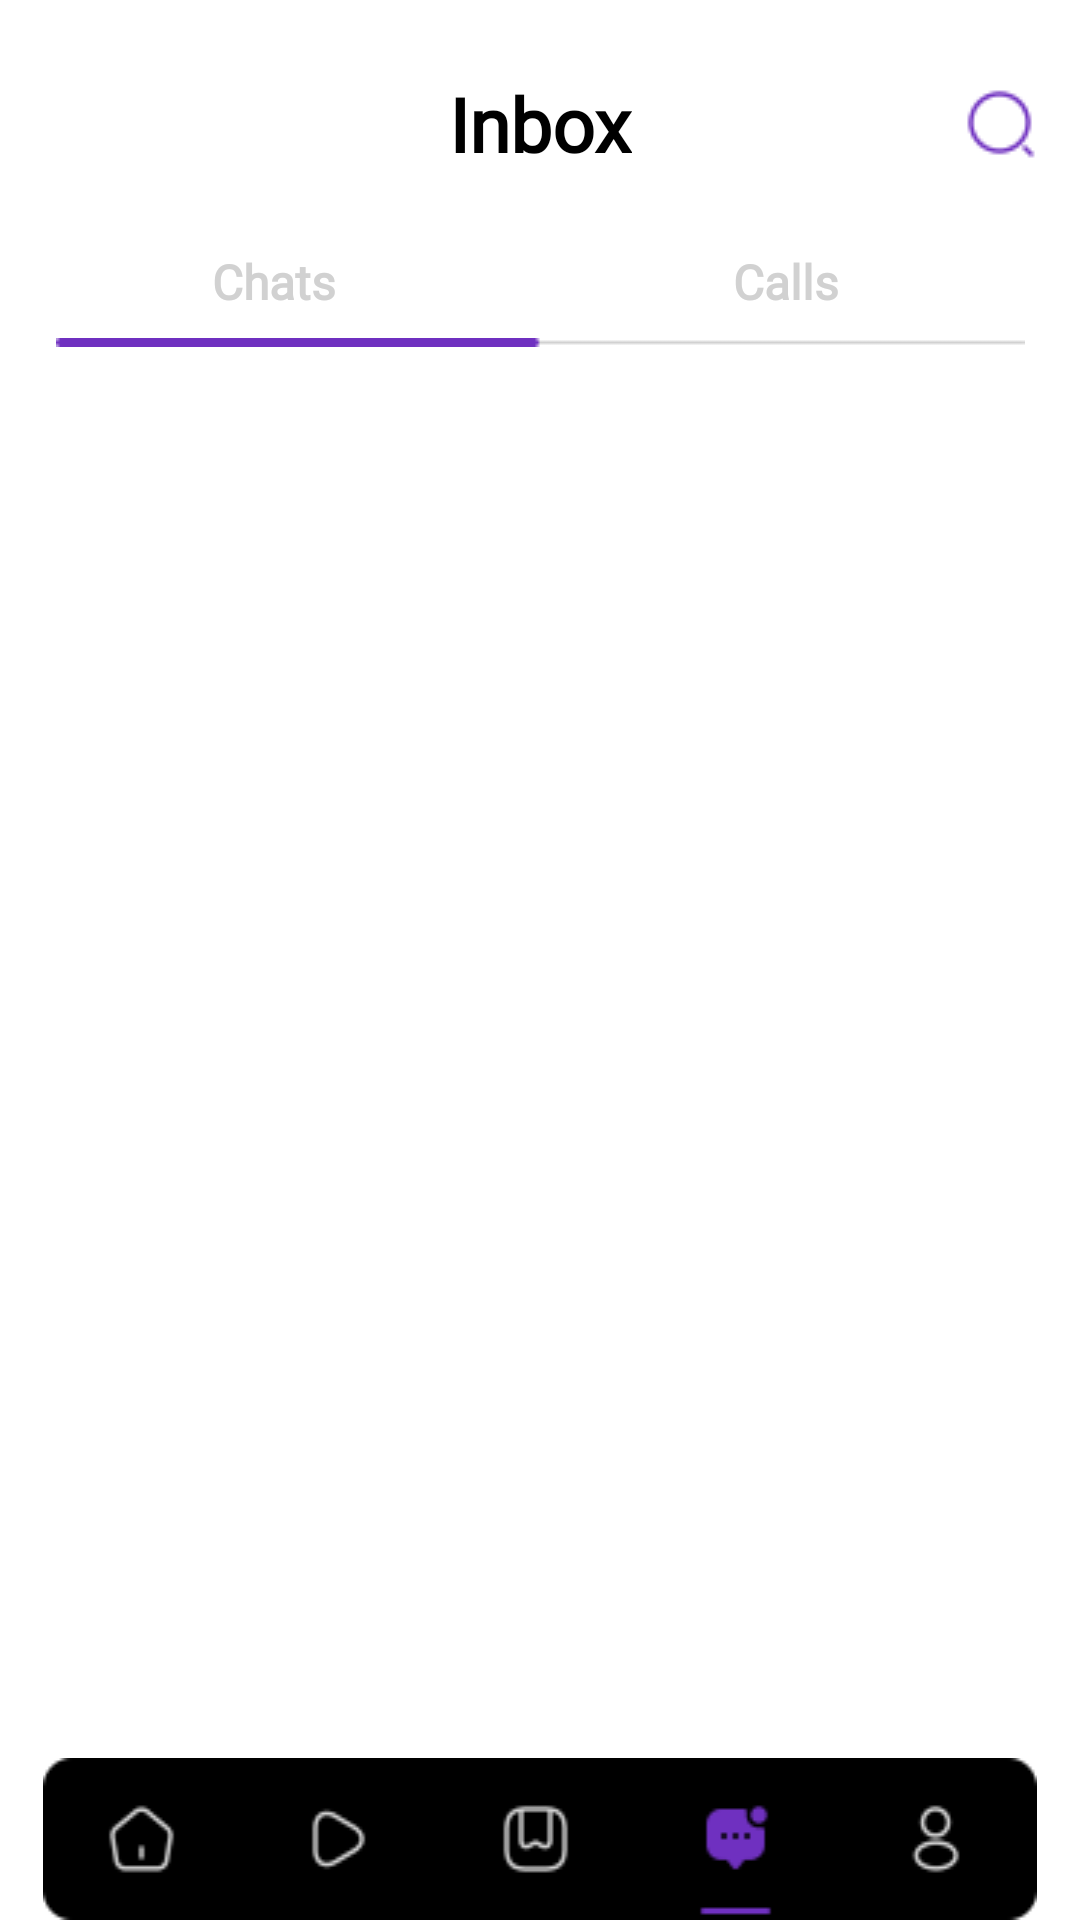

Write the Android layout XML for this screen, with the resource values it uses.
<!-- AndroidManifest.xml: application theme Theme.Summer_Internship -->
<!-- res/layout/activity_inbox.xml -->
<?xml version="1.0" encoding="utf-8"?>
<androidx.constraintlayout.widget.ConstraintLayout xmlns:android="http://schemas.android.com/apk/res/android"
    xmlns:app="http://schemas.android.com/apk/res-auto"
    xmlns:tools="http://schemas.android.com/tools"
    android:id="@+id/main"
    android:layout_width="match_parent"
    android:layout_height="match_parent"
    android:background="@color/white"
    tools:context=".InboxActivity">

    <androidx.constraintlayout.widget.Guideline
        android:id="@+id/guideline1"
        android:layout_width="wrap_content"
        android:layout_height="wrap_content"
        android:orientation="vertical"
        app:layout_constraintGuide_percent="0.04" />

    <androidx.constraintlayout.widget.Guideline
        android:id="@+id/guideline2"
        android:layout_width="wrap_content"
        android:layout_height="wrap_content"
        android:orientation="vertical"
        app:layout_constraintGuide_percent="0.96" />

    <androidx.constraintlayout.widget.ConstraintLayout
        android:id="@+id/Main_Title"
        android:layout_width="0dp"
        android:layout_height="wrap_content"
        android:orientation="horizontal"
        app:layout_constraintBottom_toBottomOf="parent"
        app:layout_constraintEnd_toStartOf="@+id/guideline2"
        app:layout_constraintHorizontal_bias="0.0"
        app:layout_constraintStart_toStartOf="@+id/guideline1"
        app:layout_constraintTop_toTopOf="parent"
        app:layout_constraintVertical_bias="0.04">

        <TextView
            android:id="@+id/textView23"
            android:layout_width="wrap_content"
            android:layout_height="wrap_content"
            android:fontFamily="@font/poppins"
            android:text="Inbox"
            android:textColor="#000000"
            android:textSize="25sp"
            android:textStyle="bold"
            app:layout_constraintBottom_toBottomOf="parent"
            app:layout_constraintEnd_toEndOf="parent"
            app:layout_constraintStart_toStartOf="parent"
            app:layout_constraintTop_toTopOf="parent" />

        <ImageButton
            android:id="@+id/search_chat"
            android:layout_width="wrap_content"
            android:layout_height="wrap_content"
            android:background="#00FFFFFF"
            app:layout_constraintBottom_toBottomOf="parent"
            app:layout_constraintEnd_toEndOf="parent"
            app:layout_constraintTop_toTopOf="parent"
            app:srcCompat="@drawable/search_icon3" />

    </androidx.constraintlayout.widget.ConstraintLayout>

    <LinearLayout
        android:id="@+id/Tabs_Layout"
        android:layout_width="wrap_content"
        android:layout_height="wrap_content"
        android:layout_marginTop="25dp"
        android:orientation="vertical"
        app:layout_constraintEnd_toEndOf="parent"
        app:layout_constraintStart_toStartOf="parent"
        app:layout_constraintTop_toBottomOf="@+id/Main_Title">

        <LinearLayout
            android:id="@+id/Tabs_Text_Layout"
            android:layout_width="match_parent"
            android:layout_height="wrap_content"
            android:orientation="horizontal"
            android:paddingStart="70dp"
            android:paddingEnd="80dp"
            app:layout_constraintEnd_toEndOf="parent"
            app:layout_constraintStart_toStartOf="parent"
            app:layout_constraintTop_toBottomOf="@+id/constraintLayout5">

            <TextView
                android:id="@+id/textViewChats"
                android:layout_width="0dp"
                android:layout_height="wrap_content"
                android:clickable="true"
                android:layout_weight="1"
                android:focusable="true"
                android:fontFamily="@font/poppins"
                android:text="Chats"
                android:textColor="@color/secondary"
                android:textSize="16sp"
                android:textStyle="bold" />

            <TextView
                android:id="@+id/textViewCalls"
                android:layout_width="wrap_content"
                android:layout_height="wrap_content"
                android:fontFamily="@font/poppins"
                android:text="Calls"
                android:textAlignment="center"
                android:textColor="@color/secondary"
                android:textSize="16sp"
                android:textStyle="bold" />

        </LinearLayout>

        <ImageView
            android:id="@+id/progressBar"
            android:layout_width="wrap_content"
            android:layout_height="wrap_content"
            android:layout_marginStart="18dp"
            android:layout_marginTop="8dp"
            android:layout_marginEnd="18dp"
            android:scaleType="fitXY"
            android:src="@drawable/course_ongoing"
            app:layout_constraintBottom_toBottomOf="parent"
            app:layout_constraintEnd_toEndOf="parent"
            app:layout_constraintStart_toStartOf="parent" />

    </LinearLayout>

    <LinearLayout
        android:layout_width="0dp"
        android:layout_height="0dp"
        android:layout_marginTop="18dp"
        android:layout_marginBottom="8dp"
        app:layout_constraintBottom_toTopOf="@+id/tabFrameLayout"
        app:layout_constraintEnd_toStartOf="@+id/guideline2"
        app:layout_constraintStart_toStartOf="@+id/guideline1"
        app:layout_constraintTop_toBottomOf="@+id/Tabs_Layout">

        <androidx.viewpager2.widget.ViewPager2
            android:id="@+id/viewPager"
            android:layout_width="match_parent"
            android:layout_height="match_parent" />

    </LinearLayout>

    <FrameLayout
        android:id="@+id/tabFrameLayout"
        android:layout_width="0dp"
        android:layout_height="wrap_content"
        android:background="@drawable/selected_chat_tab"
        app:layout_constraintBottom_toBottomOf="parent"
        app:layout_constraintEnd_toStartOf="@+id/guideline2"
        app:layout_constraintStart_toStartOf="@+id/guideline1">

        <LinearLayout
            android:layout_width="match_parent"
            android:layout_height="match_parent"
            android:orientation="horizontal">


            <Button
                android:id="@+id/tab_home"
                android:layout_width="wrap_content"
                android:layout_height="match_parent"
                android:layout_weight="1"
                android:background="#00FFFFFF"
                android:scaleX="0.65"
                android:scaleY="0.8" />

            <Button
                android:id="@+id/tab_course"
                android:layout_width="wrap_content"
                android:layout_height="match_parent"
                android:layout_weight="1"
                android:background="#00FFFFFF"
                android:scaleX="0.65"
                android:scaleY="0.8" />

            <Button
                android:id="@+id/tab_bookmark"
                android:layout_width="wrap_content"
                android:layout_height="match_parent"
                android:layout_weight="1"
                android:background="#00FFFFFF"
                android:scaleX="0.65"
                android:scaleY="0.8" />

            <Button
                android:id="@+id/tab_notification"
                android:layout_width="wrap_content"
                android:layout_height="match_parent"
                android:layout_weight="1"
                android:background="#00FFFFFF"
                android:scaleX="0.65"
                android:scaleY="0.8" />

            <Button
                android:id="@+id/tab_profile"
                android:layout_width="wrap_content"
                android:layout_height="match_parent"
                android:layout_weight="1"
                android:background="#00FFFFFF"
                android:scaleX="0.65"
                android:scaleY="0.8" />
        </LinearLayout>

    </FrameLayout>

</androidx.constraintlayout.widget.ConstraintLayout>
<!-- resources referenced by this layout -->
<resources>
  <color name="secondary">#D1D1D1</color>
  <color name="white">#FFFFFFFF</color>
  <!-- drawable course_ongoing: png bitmap (drawable, 209 bytes) -->
  <!-- drawable search_icon3: png bitmap (drawable, 793 bytes) -->
  <!-- drawable selected_chat_tab: png bitmap (drawable, 3055 bytes) -->
  <style name="Theme.Summer_Internship" parent="Base.Theme.Summer_Internship" />
  <style name="Base.Theme.Summer_Internship" parent="Theme.Material3.DayNight.NoActionBar">
          
  
      </style>
</resources>
